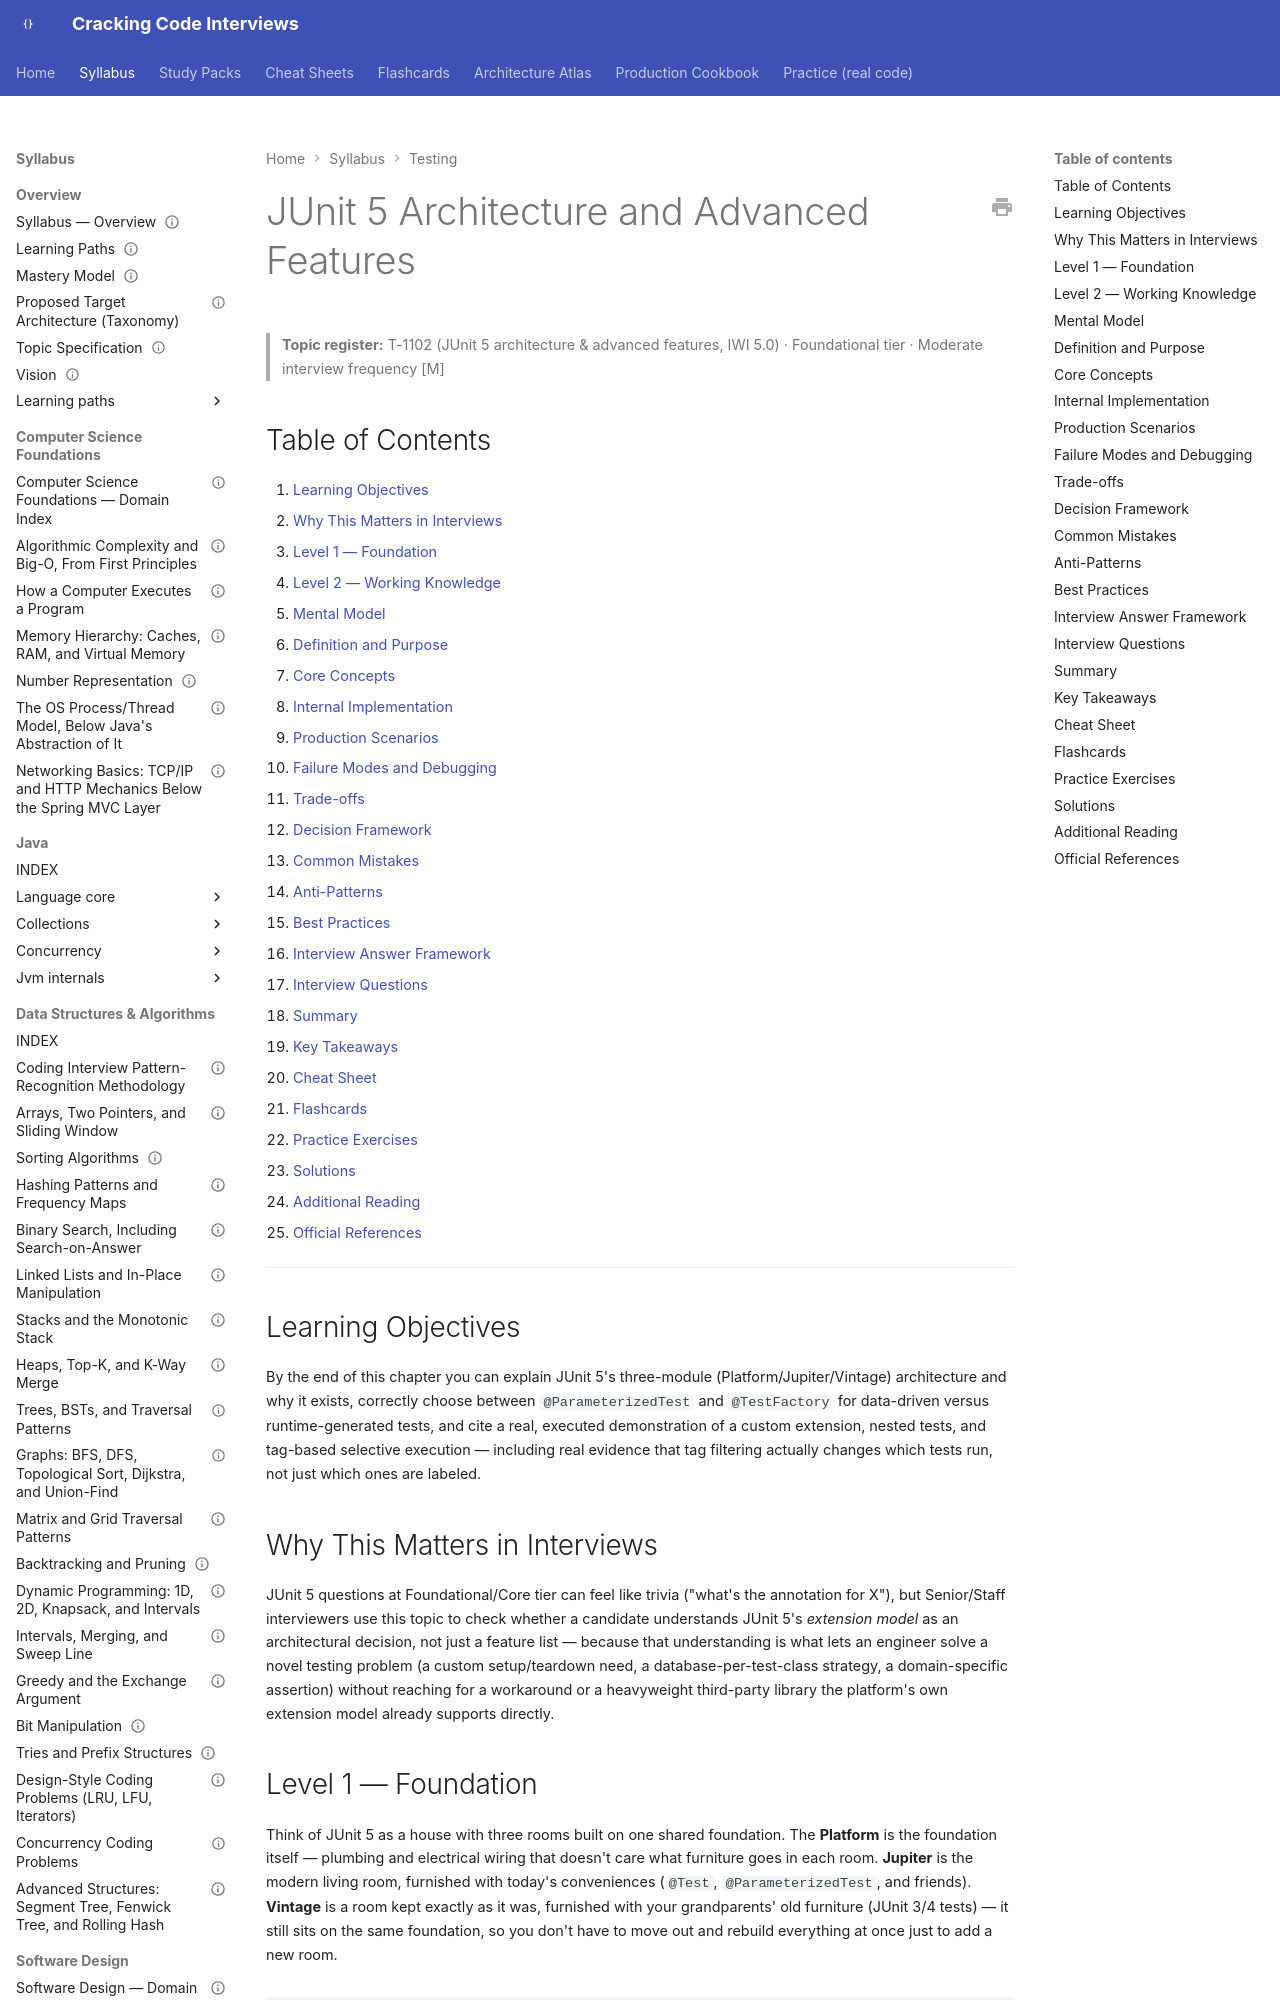

repository: JuanMelendres/cracking-code-interviews · page: syllabus/08-testing/junit5-architecture-and-advanced-features/index.html · generator: mkdocs

---
title: "JUnit 5 Architecture and Advanced Features"
slug: junit5-architecture-and-advanced-features
document_type: handbook-chapter
domain: 08-testing
status: canonical
version: 1.0
last_updated: 2026-09-09
source_history:
  - handbook/testing/junit5-architecture-and-advanced-features.md
topic_id: T-1102
mastery_levels_covered:
  - L1
  - L2
  - L3
  - L4
difficulty:
  - intermediate
target_levels:
  - senior
  - staff
prerequisites:
  - test-strategy-and-test-doubles.md
related:
  - test-strategy-and-test-doubles.md
  - writing-tests-live-in-an-interview.md
  - ../../study-packs/week-18/04-junit5-architecture-and-advanced-features.md
official_references:
  - https://junit.org/junit5/docs/current/user-guide/
---

# JUnit 5 Architecture and Advanced Features

> **Topic register:** T-1102 (JUnit 5 architecture & advanced features, IWI 5.0) · Foundational tier · Moderate interview frequency [M]

## Table of Contents

1. [Learning Objectives](#learning-objectives)
2. [Why This Matters in Interviews](#why-this-matters-in-interviews)
3. [Level 1 — Foundation](#level-1-foundation)
4. [Level 2 — Working Knowledge](#level-2-working-knowledge)
5. [Mental Model](#mental-model)
6. [Definition and Purpose](#definition-and-purpose)
7. [Core Concepts](#core-concepts)
8. [Internal Implementation](#internal-implementation)
9. [Production Scenarios](#production-scenarios)
10. [Failure Modes and Debugging](#failure-modes-and-debugging)
11. [Trade-offs](#trade-offs)
12. [Decision Framework](#decision-framework)
13. [Common Mistakes](#common-mistakes)
14. [Anti-Patterns](#anti-patterns)
15. [Best Practices](#best-practices)
16. [Interview Answer Framework](#interview-answer-framework)
17. [Interview Questions](#interview-questions)
18. [Summary](#summary)
19. [Key Takeaways](#key-takeaways)
20. [Cheat Sheet](#cheat-sheet)
21. [Flashcards](#flashcards)
22. [Practice Exercises](#practice-exercises)
23. [Solutions](#solutions)
24. [Additional Reading](#additional-reading)
25. [Official References](#official-references)

---

## Learning Objectives

By the end of this chapter you can explain JUnit 5's three-module (Platform/Jupiter/Vintage) architecture and why it exists, correctly choose between `@ParameterizedTest` and `@TestFactory` for data-driven versus runtime-generated tests, and cite a real, executed demonstration of a custom extension, nested tests, and tag-based selective execution — including real evidence that tag filtering actually changes which tests run, not just which ones are labeled.

## Why This Matters in Interviews

JUnit 5 questions at Foundational/Core tier can feel like trivia ("what's the annotation for X"), but Senior/Staff interviewers use this topic to check whether a candidate understands JUnit 5's *extension model* as an architectural decision, not just a feature list — because that understanding is what lets an engineer solve a novel testing problem (a custom setup/teardown need, a database-per-test-class strategy, a domain-specific assertion) without reaching for a workaround or a heavyweight third-party library the platform's own extension model already supports directly.
